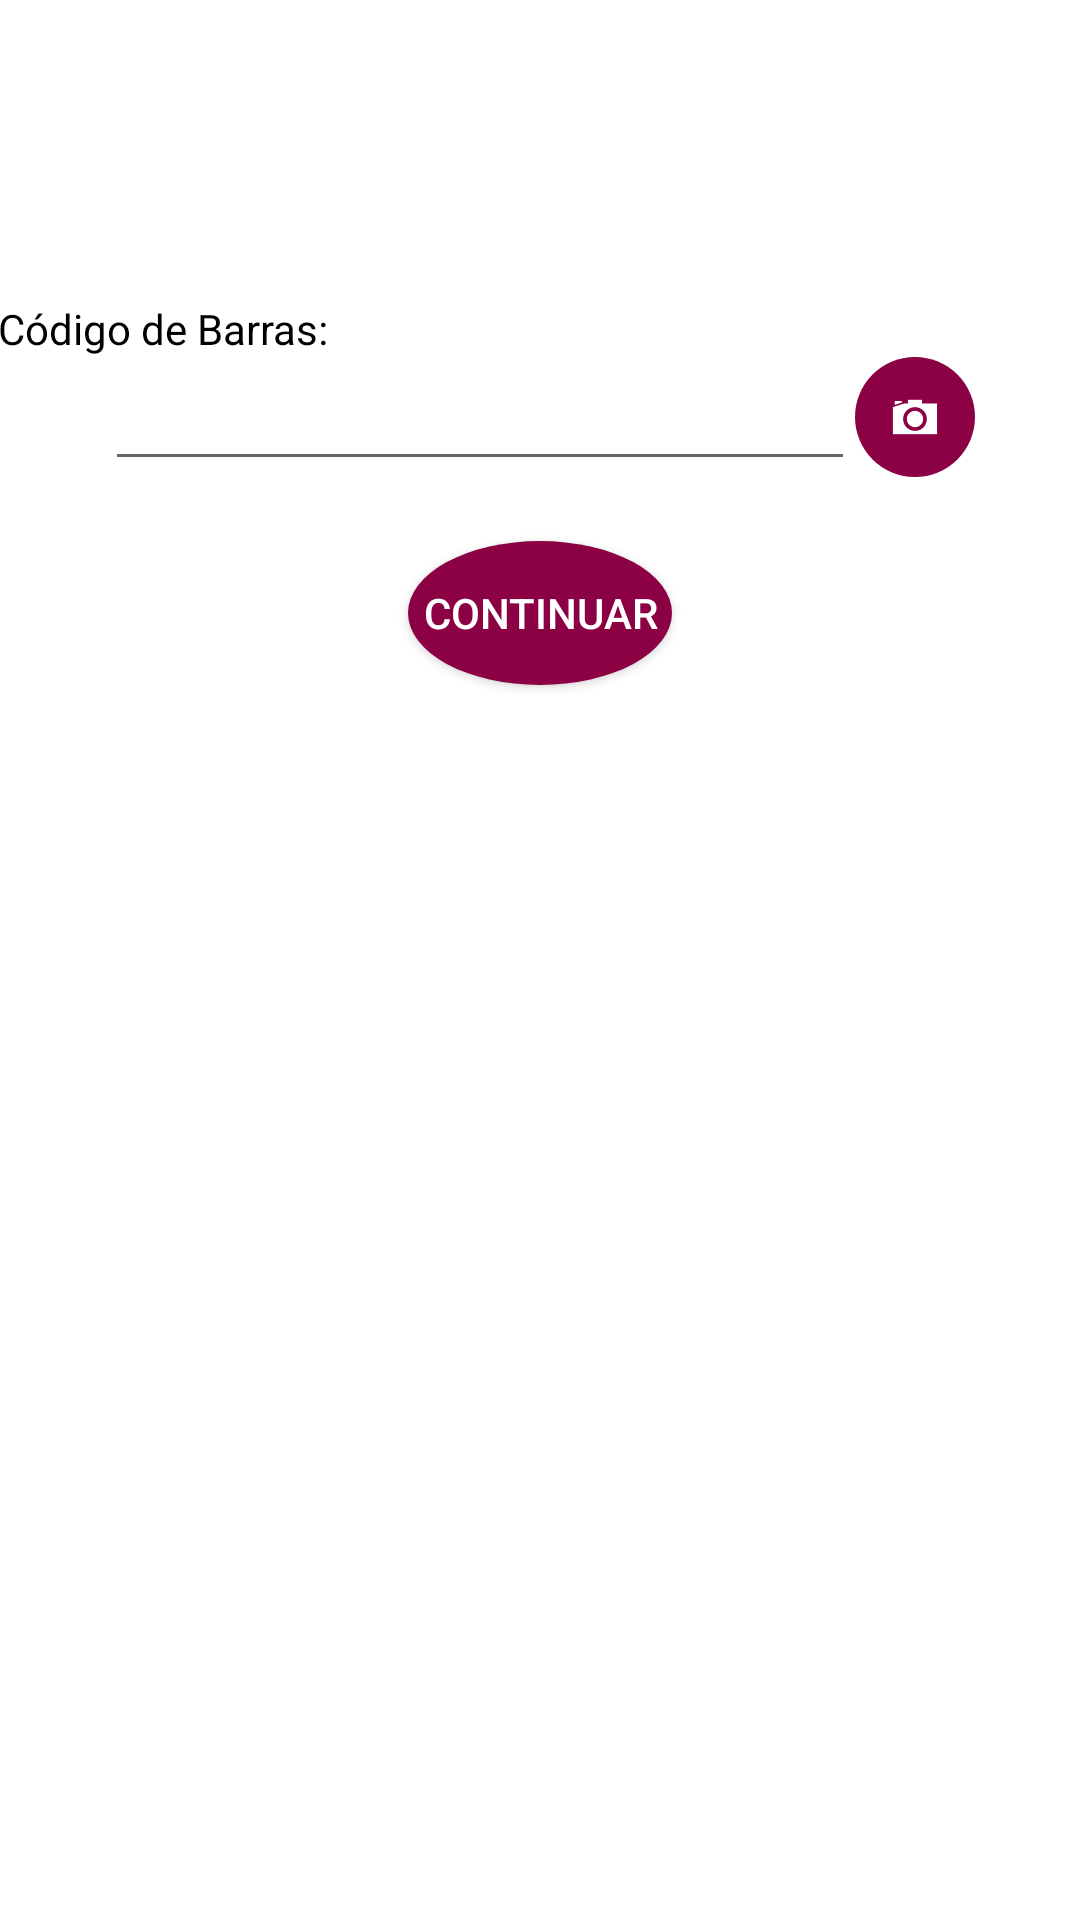

Layout XML and referenced resources for this Android screen:
<!-- AndroidManifest.xml: application theme AppTheme -->
<!-- res/layout/fragment_pagamento.xml -->
<?xml version="1.0" encoding="utf-8"?>
<RelativeLayout xmlns:android="http://schemas.android.com/apk/res/android"
    xmlns:tools="http://schemas.android.com/tools"
    android:layout_width="match_parent"
    android:layout_height="match_parent"
    android:paddingBottom="@dimen/activity_vertical_margin"
    android:paddingLeft="@dimen/activity_horizontal_margin"
    android:paddingRight="@dimen/activity_horizontal_margin"
    android:paddingTop="@dimen/activity_vertical_margin"
    >

    <LinearLayout
        android:layout_width="match_parent"
        android:layout_height="match_parent"
        android:paddingBottom="@dimen/activity_vertical_margin"
        android:paddingLeft="@dimen/activity_horizontal_margin"
        android:paddingRight="@dimen/activity_horizontal_margin"
        android:paddingTop="@dimen/activity_vertical_margin"
        android:orientation="vertical"
        android:background="@color/colorPrimaryDark"
        >

        <TextView

            android:layout_width="match_parent"
            android:layout_height="wrap_content"
            android:text="Código de Barras:"
            android:layout_marginTop="100dp"
            android:textColor="#000"/>

    <LinearLayout
        android:layout_width="match_parent"
        android:layout_height="wrap_content"
        android:orientation="horizontal"
        android:background="@color/colorPrimaryDark"
        android:gravity="center_horizontal"
        >
        <android.support.design.widget.TextInputEditText
            android:layout_width="250dp"
            android:layout_height="wrap_content"
            />

        
            
            
            
            

        <ImageButton
            android:layout_width="40dp"
            android:layout_height="40dp"
            android:src="@mipmap/ic_camera"
            android:background="@drawable/avatar"/>
        </LinearLayout>


        <Button
        android:layout_width="wrap_content"
        android:layout_height="wrap_content"
            android:text="continuar"
            android:background="@drawable/avatar"
            android:layout_marginTop="20dp"
            android:layout_gravity="center"
        />

    </LinearLayout>

</RelativeLayout>
<!-- resources referenced by this layout -->
<resources>
  <color name="colorPrimaryDark">#ffffff</color>
  <!-- drawable avatar (drawable) -->
  <?xml version="1.0" encoding="utf-8"?>
  <shape xmlns:android="http://schemas.android.com/apk/res/android"
      android:shape="oval">
      <solid
          android:color="#8c0044"/>
  </shape>
  <!-- mipmap ic_camera: png bitmap (mipmap-hdpi, 425 bytes) -->
  <style name="AppTheme" parent="Theme.AppCompat.Light.DarkActionBar">
          
          
          
          
          <item name="colorPrimary">#8c0044</item>
          <item name="colorPrimaryDark">#000</item>
          <item name="colorAccent">#ff0000</item>
          <item name="android:textColor">#ffffff</item>
          <item name="android:colorButtonNormal">#a94a4a</item>
          <item name="android:title">DeviceBank</item>
          <item name="android:windowBackground">@color/colorBackground</item>
          
          
          
          
          
          
  
          <item name="android:windowContentTransitions">true</item>
          <item name="android:windowAllowEnterTransitionOverlap">true</item>
          <item name="android:windowAllowReturnTransitionOverlap">true</item>
          <item name="android:windowSharedElementEnterTransition">@android:transition/explode</item>
          <item name="android:windowSharedElementExitTransition">@android:transition/explode</item>
          <item name="android:windowDrawsSystemBarBackgrounds">true</item>
          <item name="android:statusBarColor">@android:color/transparent</item>
  
      </style>
  <color name="colorBackground">#8f8c0044</color>
</resources>
